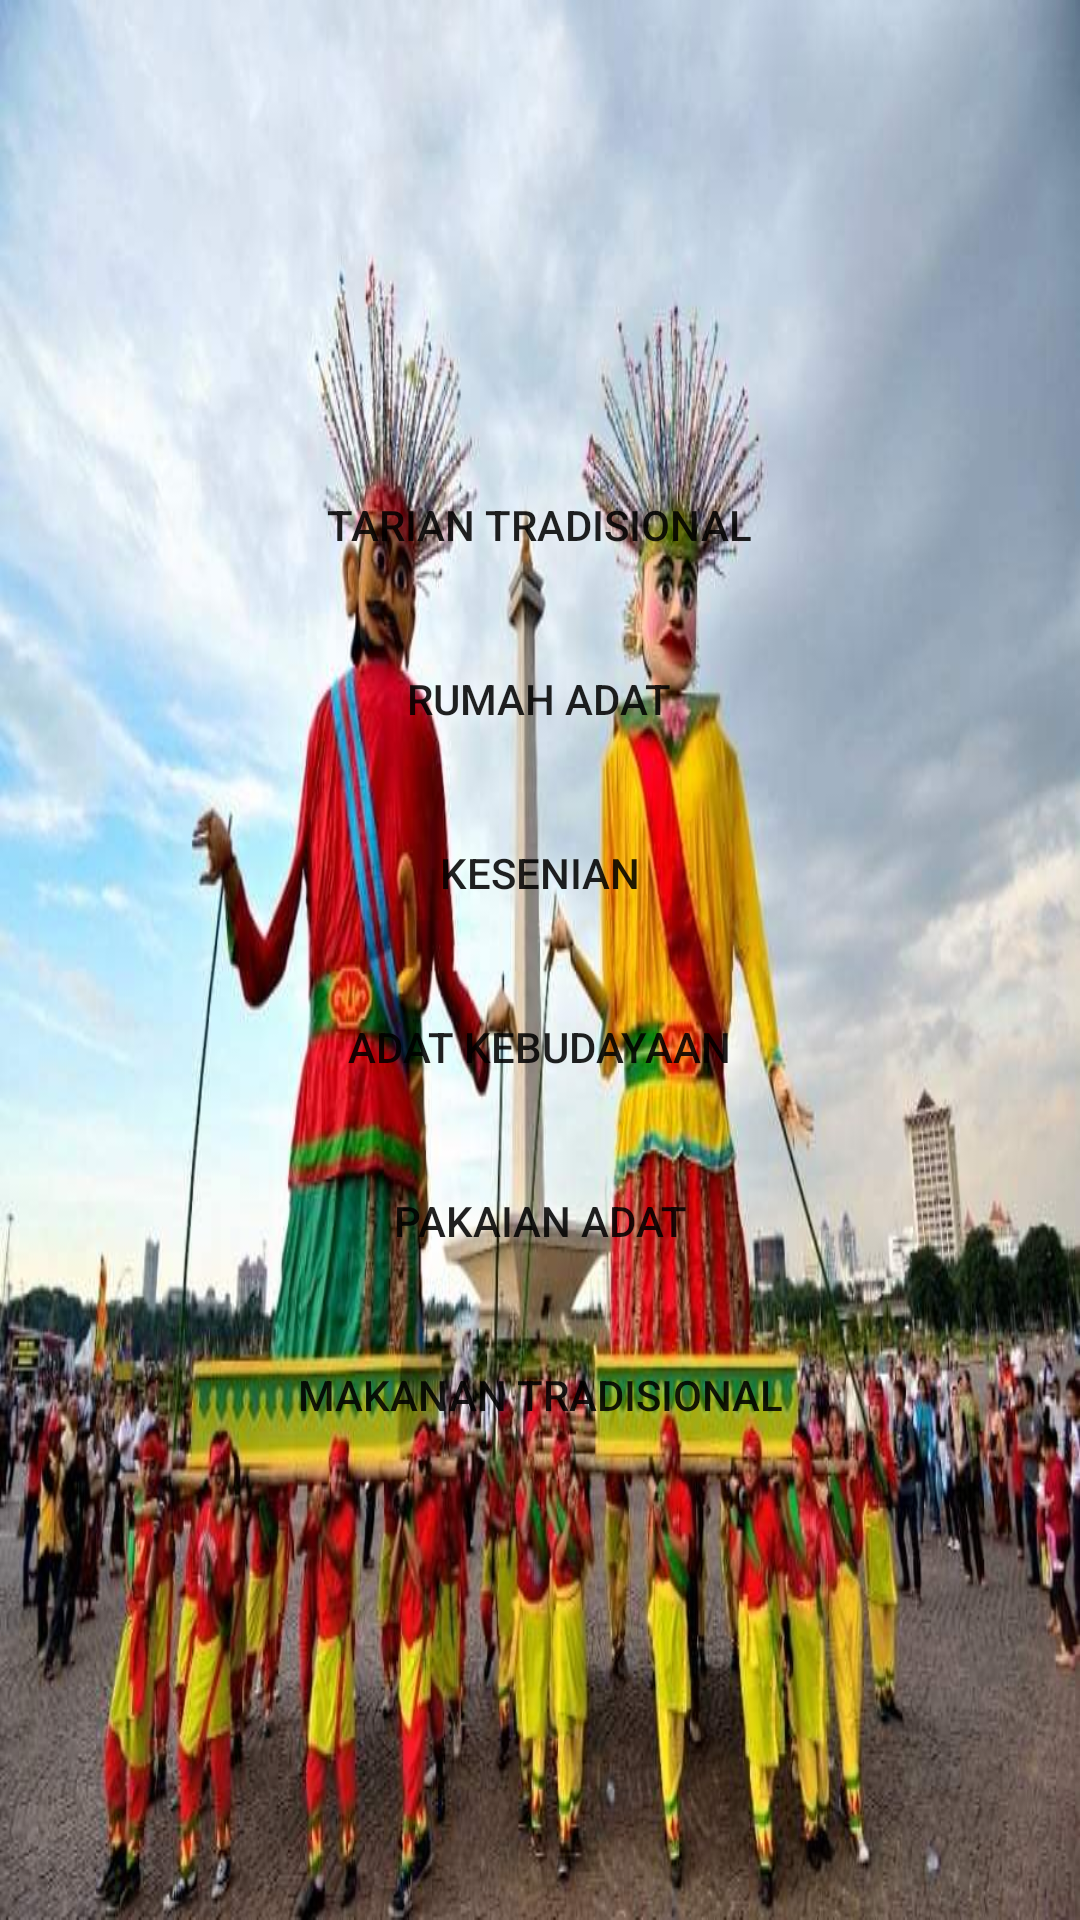

Android layout source for this screen:
<!-- AndroidManifest.xml: application theme AppTheme.NoAppBar -->
<!-- res/layout/activity_menu.xml -->
<?xml version="1.0" encoding="utf-8"?>
<RelativeLayout xmlns:android="http://schemas.android.com/apk/res/android"
    xmlns:tools="http://schemas.android.com/tools"
    android:id="@+id/activity_menu"
    android:layout_width="match_parent"
    android:layout_height="match_parent"
    tools:context="com.example.aizawa.myapplication1.Menu_awal">
    <android.support.v7.widget.AppCompatImageView
        android:layout_width="match_parent"
        android:layout_height="match_parent"
        android:background="@drawable/ondel"
        android:scaleType="centerCrop"/>
    <LinearLayout
        android:layout_width="match_parent"
        android:layout_height="match_parent"
        android:orientation="vertical"
        android:gravity="center">
    <android.support.v7.widget.AppCompatButton
        android:layout_width="wrap_content"
        android:padding="10dp"
        android:layout_height="wrap_content"
        android:text="Tarian Tradisional"
        android:background="@drawable/roundedbutton"
        android:id="@+id/TT" />
    <android.support.v7.widget.AppCompatButton
        android:padding="10dp"
        android:background="@drawable/roundedbutton"
        android:id="@+id/RA"
        android:layout_marginTop="10dp"
        android:text="Rumah Adat"
        android:layout_width="wrap_content"
        android:layout_height="wrap_content" />
    <android.support.v7.widget.AppCompatButton
        android:padding="10dp"
        android:layout_marginTop="10dp"
        android:id="@+id/Kesenian"
        android:background="@drawable/roundedbutton"
        android:text="Kesenian"
        android:layout_width="wrap_content"
        android:layout_height="wrap_content" />
    <android.support.v7.widget.AppCompatButton
        android:layout_marginTop="10dp"
        android:layout_width="wrap_content"
        android:padding="10dp"
        android:layout_height="wrap_content"
        android:text="Adat Kebudayaan"
        android:background="@drawable/roundedbutton"
        android:id="@+id/AK" />
    <android.support.v7.widget.AppCompatButton
        android:padding="10dp"
        android:background="@drawable/roundedbutton"
        android:id="@+id/PA"
        android:layout_marginTop="10dp"
        android:text="Pakaian Adat"
        android:layout_width="wrap_content"
        android:layout_height="wrap_content"/>
    <android.support.v7.widget.AppCompatButton
        android:padding="10dp"
        android:layout_marginTop="10dp"
        android:id="@+id/MT"
        android:background="@drawable/roundedbutton"
        android:text="Makanan Tradisional"
        android:layout_width="wrap_content"
        android:layout_height="wrap_content" />
    </LinearLayout>
</RelativeLayout>
<!-- resources referenced by this layout -->
<resources>
  <!-- drawable ondel: jpg bitmap (drawable, 73265 bytes) -->
  <style name="AppTheme.NoAppBar" parent="Theme.AppCompat.Light.NoActionBar">
      
      <item name="colorPrimary">@color/colorPrimary</item>
      <item name="colorPrimaryDark">@color/colorPrimaryDark</item>
      <item name="colorAccent">@color/colorAccent</item>
  </style>
  <!-- not gathered from this repository: default colours our renderer supplied (Android Studio template values) -->
  <color name="colorPrimary">#FF6200EE</color>
  <color name="colorPrimaryDark">#FF3700B3</color>
  <color name="colorAccent">#FF03DAC5</color>
</resources>
